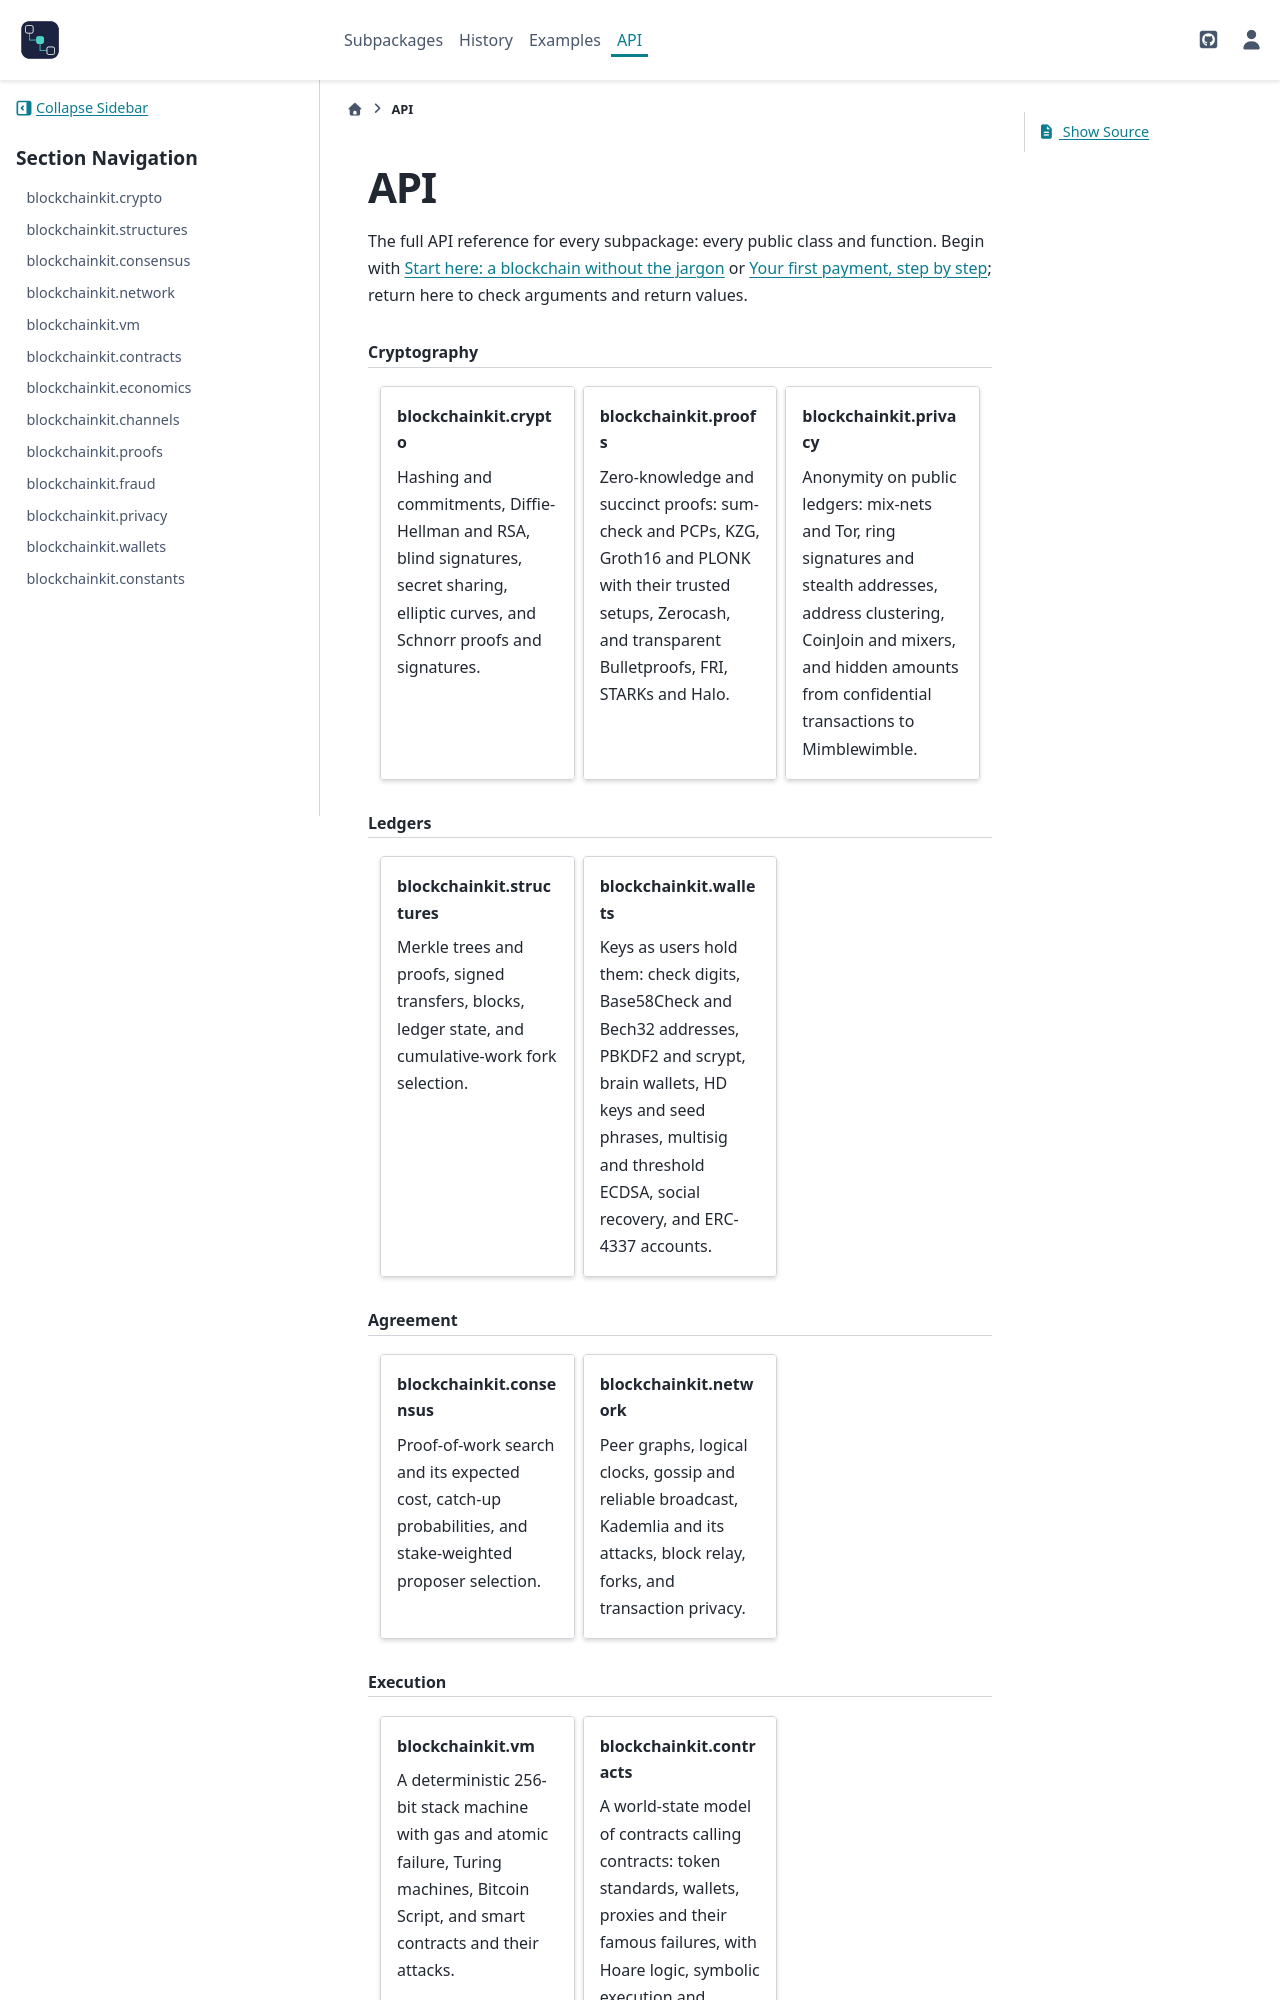

repository: cpoli/blockchainkit · page: api/index.html · generator: sphinx

API
===

The full API reference for every subpackage: every public class and function.
Begin with :doc:`/start_here` or :doc:`/quickstart`; return here to check
arguments and return values.

.. include:: /_generated/grid_api.rst

The constants shared by every subpackage are documented in :doc:`constants`.
